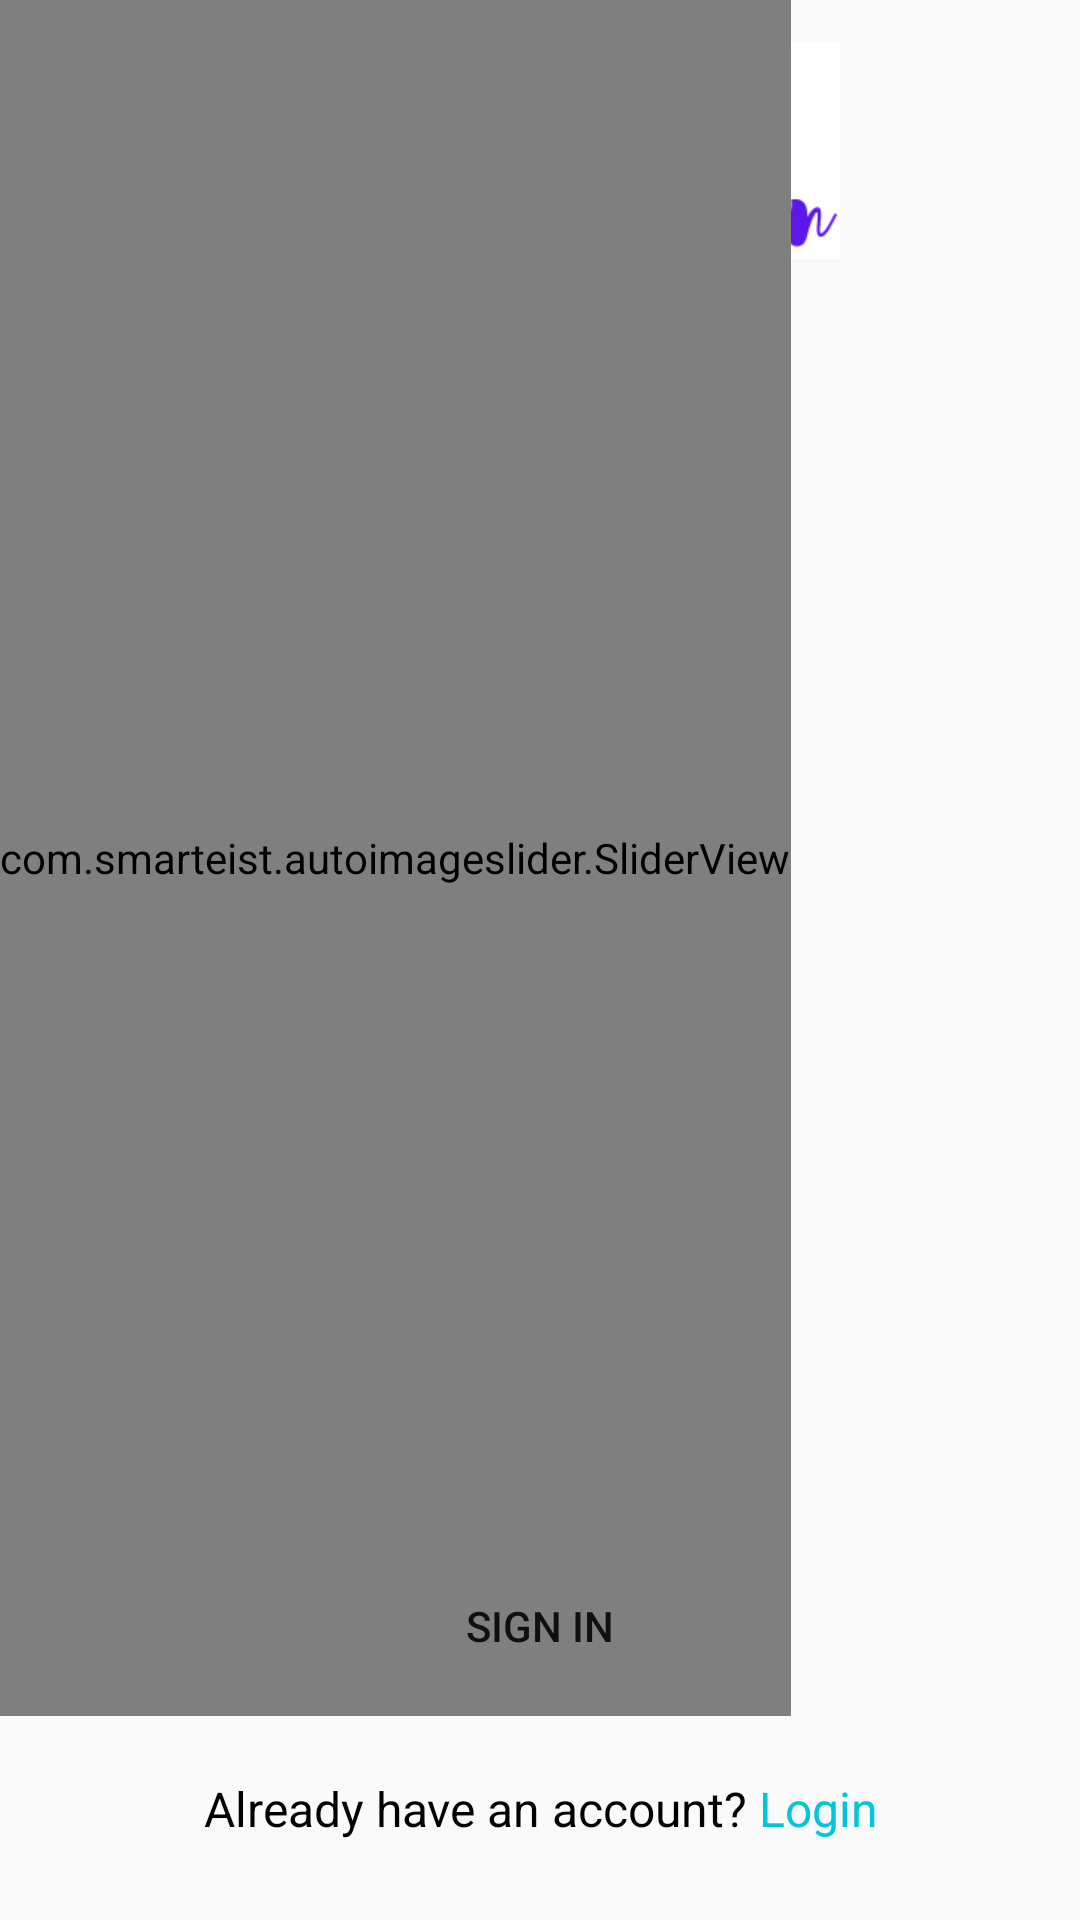

Produce the Android XML layout that renders to this screen, including the resource entries it uses.
<!-- AndroidManifest.xml: application theme Theme.AppCompat.Light.NoActionBar -->
<!-- res/layout/activity_main.xml -->
<?xml version="1.0" encoding="utf-8"?>
<RelativeLayout
    xmlns:android="http://schemas.android.com/apk/res/android"
    xmlns:app="http://schemas.android.com/apk/res-auto"
    xmlns:tools="http://schemas.android.com/tools"
    android:layout_width="match_parent"
    android:layout_height="match_parent"
    tools:context=".MainActivity">

    <RelativeLayout
        android:layout_width="match_parent"
        android:id="@+id/mainscrren"
        android:layout_above="@+id/bt_alredylogin"
        android:layout_height="wrap_content">


        <ImageView
            android:layout_width="200dp"
            android:src="@drawable/love"
            android:layout_centerHorizontal="true"
            android:layout_height="100dp"/>
    <com.smarteist.autoimageslider.SliderView
        android:id="@+id/slider"
        android:layout_width="wrap_content"
        android:layout_height="match_parent"
        app:sliderAnimationDuration="600"
        app:sliderAutoCycleDirection="back_and_forth"
        app:sliderIndicatorAnimationDuration="600"
        app:sliderIndicatorEnabled="true"
        app:sliderIndicatorGravity="center_horizontal|bottom"
        app:sliderIndicatorMargin="15dp"
        app:sliderIndicatorOrientation="horizontal"
        app:sliderIndicatorPadding="3dp"
        app:sliderIndicatorMarginBottom="100dp"
        app:sliderIndicatorRadius="2dp"
        app:sliderIndicatorSelectedColor="@color/app_color"
        app:sliderIndicatorUnselectedColor="#808080"
        app:sliderScrollTimeInSec="1" />


        <Button
            android:id="@+id/btn_continue"
            android:layout_width="match_parent"
            android:layout_height="60dp"
            android:layout_alignParentBottom="true"
            android:layout_marginLeft="24dp"
            android:layout_marginRight="24dp"
            android:layout_marginBottom="140dp"
            android:background="@drawable/button_shape"
            android:text="SIGN IN"
            android:visibility="visible"></Button>

    </RelativeLayout>

    <TextView
        android:id="@+id/bt_alredylogin"
        android:layout_width="match_parent"
        android:layout_height="48dp"
        android:layout_alignParentBottom="true"
        android:layout_marginTop="20dp"
        android:gravity="center_horizontal"
        android:layout_marginLeft="16dp"
        android:textColor="@color/black"
        android:textAllCaps="false"
        android:textSize="16sp"
        android:layout_marginRight="16dp"
        android:text="@string/already_have_an_account" />


</RelativeLayout>
<!-- resources referenced by this layout -->
<resources>
  <color name="app_color">#02C4FF</color>
  <color name="black">#FF000000</color>
  <!-- drawable love: png bitmap (drawable, 18025 bytes) -->
  <string name="already_have_an_account">Already have an account? <font color="#01C6DB">Login</font></string>
</resources>
